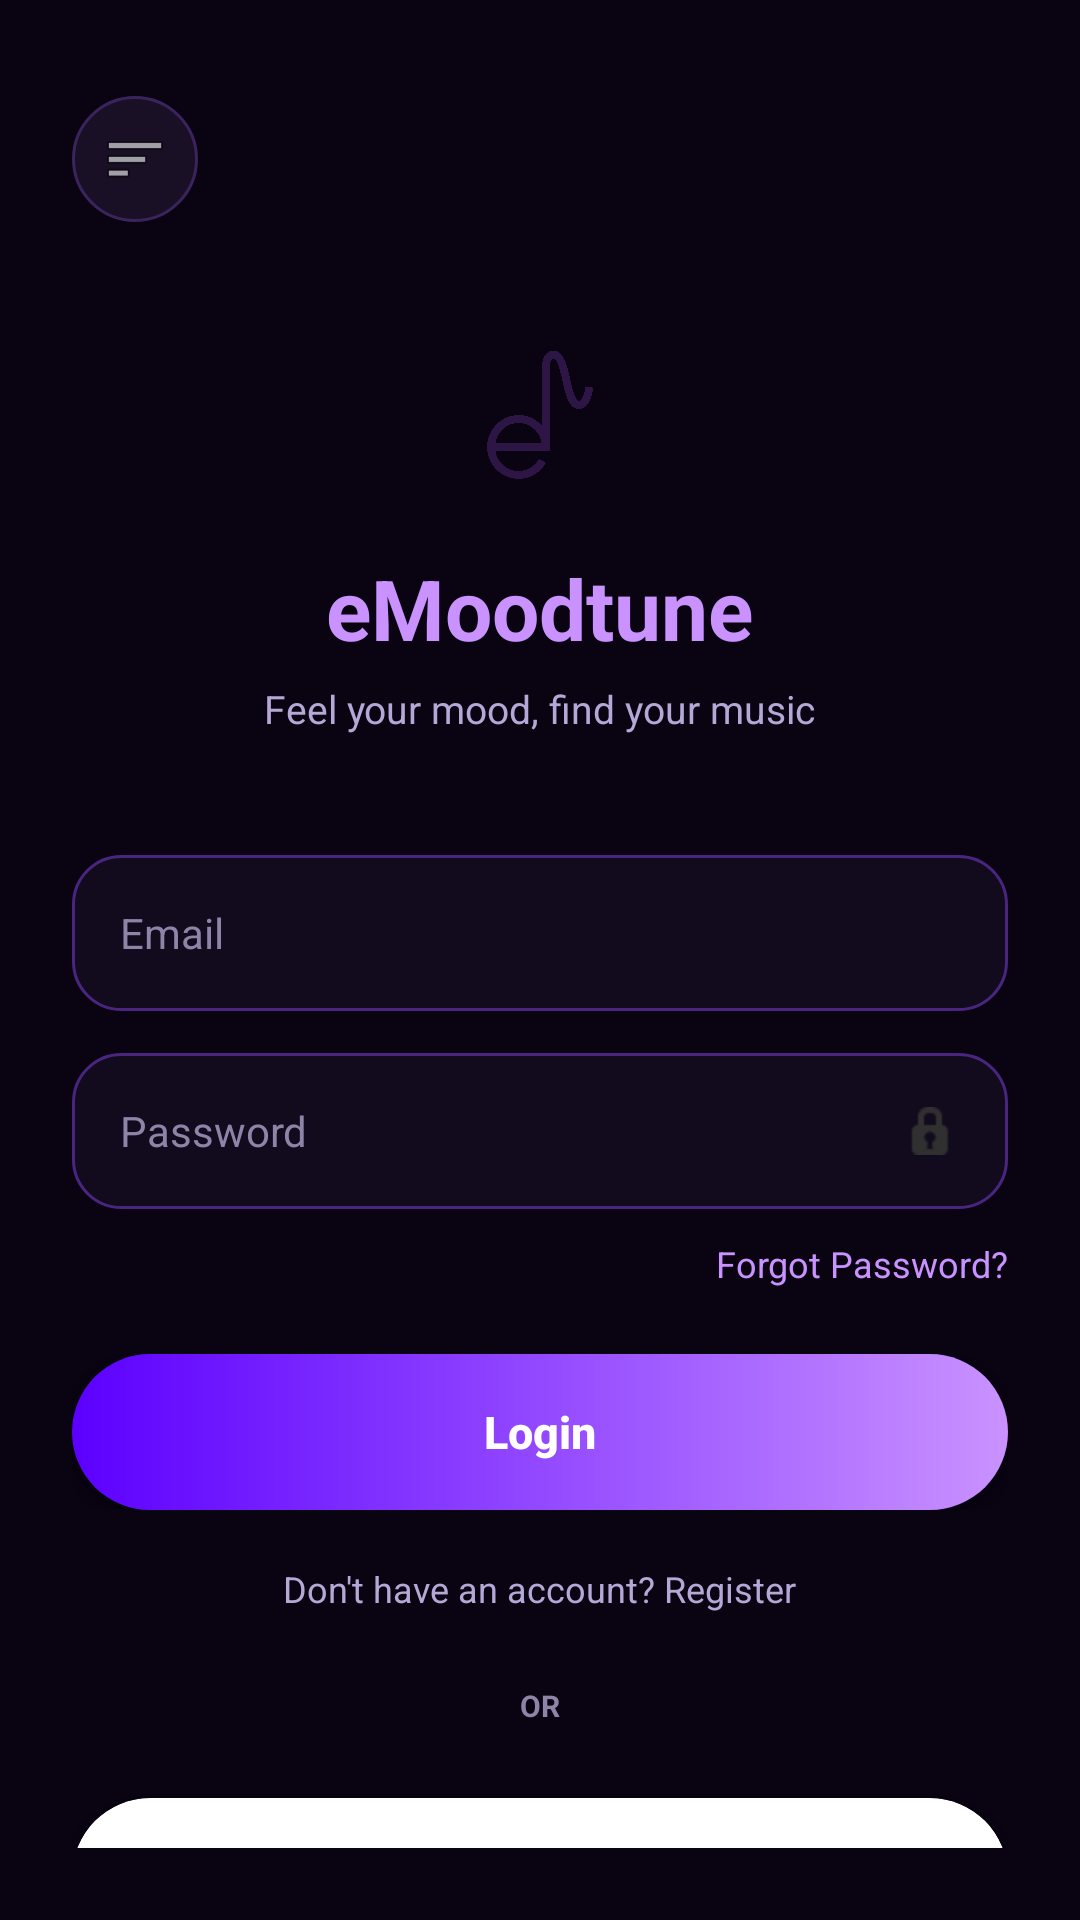

Layout XML and referenced resources for this Android screen:
<!-- AndroidManifest.xml: application theme Theme.eMoodtune -->
<!-- res/layout/activity_login.xml -->
<?xml version="1.0" encoding="utf-8"?>
<LinearLayout xmlns:android="http://schemas.android.com/apk/res/android"
    xmlns:app="http://schemas.android.com/apk/res-auto"
    android:layout_width="match_parent"
    android:layout_height="match_parent"
    android:orientation="vertical"
    android:background="#090312"
    android:fitsSystemWindows="true"
    android:paddingStart="24dp"
    android:paddingTop="32dp"
    android:paddingEnd="24dp"
    android:paddingBottom="24dp">

    <RelativeLayout
        android:layout_width="match_parent"
        android:layout_height="wrap_content">

        <ImageButton
            android:id="@+id/btnMenu"
            android:layout_width="42dp"
            android:layout_height="42dp"
            android:layout_alignParentStart="true"
            android:layout_centerVertical="true"
            android:background="@drawable/bg_circle_soft"
            android:contentDescription="Menu"
            android:padding="10dp"
            android:scaleType="centerInside"
            android:src="@android:drawable/ic_menu_sort_by_size" />

    </RelativeLayout>

    <LinearLayout
        android:layout_width="match_parent"
        android:layout_height="wrap_content"
        android:layout_marginTop="34dp"
        android:gravity="center_horizontal"
        android:orientation="vertical">

        <ImageView
            android:id="@+id/imgLogo"
            android:layout_width="62dp"
            android:layout_height="62dp"
            android:src="@drawable/emoodtune_logo"
            android:contentDescription="eMoodtune Logo" />

        <TextView
            android:id="@+id/tvAppName"
            android:layout_width="wrap_content"
            android:layout_height="wrap_content"
            android:layout_marginTop="14dp"
            android:text="eMoodtune"
            android:textColor="#C992FF"
            android:textSize="28sp"
            android:textStyle="bold" />

        <TextView
            android:id="@+id/tvSubtitle"
            android:layout_width="wrap_content"
            android:layout_height="wrap_content"
            android:layout_marginTop="6dp"
            android:text="Feel your mood, find your music"
            android:textColor="#B6A8D6"
            android:textSize="13sp" />
    </LinearLayout>

    <LinearLayout
        android:layout_width="match_parent"
        android:layout_height="wrap_content"
        android:layout_marginTop="40dp"
        android:orientation="vertical">

        <EditText
            android:id="@+id/etEmail"
            android:layout_width="match_parent"
            android:layout_height="52dp"
            android:background="@drawable/bg_input_dark"
            android:gravity="center_vertical"
            android:hint="Email"
            android:inputType="textEmailAddress"
            android:paddingStart="16dp"
            android:paddingEnd="16dp"
            android:textColor="#FFFFFF"
            android:textColorHint="#8D84A8"
            android:textSize="14sp" />

        <RelativeLayout
            android:id="@+id/passwordContainer"
            android:layout_width="match_parent"
            android:layout_height="52dp"
            android:layout_marginTop="14dp"
            android:background="@drawable/bg_input_dark">

            <EditText
                android:id="@+id/etPassword"
                android:layout_width="match_parent"
                android:layout_height="match_parent"
                android:layout_toStartOf="@id/btnTogglePassword"
                android:background="@android:color/transparent"
                android:gravity="center_vertical"
                android:hint="Password"
                android:inputType="textPassword"
                android:paddingStart="16dp"
                android:paddingEnd="52dp"
                android:textColor="#FFFFFF"
                android:textColorHint="#8D84A8"
                android:textSize="14sp" />

            <ImageButton
                android:id="@+id/btnTogglePassword"
                android:layout_width="40dp"
                android:layout_height="40dp"
                android:layout_alignParentEnd="true"
                android:layout_centerVertical="true"
                android:layout_marginEnd="6dp"
                android:background="@android:color/transparent"
                android:contentDescription="Show or hide password"
                android:padding="8dp"
                android:src="@android:drawable/ic_secure" />
        </RelativeLayout>

        <TextView
            android:id="@+id/tvForgotPassword"
            android:layout_width="wrap_content"
            android:layout_height="wrap_content"
            android:layout_gravity="end"
            android:layout_marginTop="10dp"
            android:text="Forgot Password?"
            android:textColor="#C992FF"
            android:textSize="12sp" />

        <FrameLayout
            android:layout_width="match_parent"
            android:layout_height="52dp"
            android:layout_marginTop="22dp">

            <Button
                android:id="@+id/btnLogin"
                android:layout_width="match_parent"
                android:layout_height="match_parent"
                android:background="@drawable/bg_primary_button"
                android:text="Login"
                android:textAllCaps="false"
                android:textColor="#FFFFFF"
                android:textSize="15sp"
                android:textStyle="bold" />

            <ProgressBar
                android:id="@+id/progressLogin"
                style="?android:attr/progressBarStyleSmall"
                android:layout_width="28dp"
                android:layout_height="28dp"
                android:layout_gravity="center"
                android:visibility="gone" />
        </FrameLayout>

        <TextView
            android:id="@+id/tvRegister"
            android:layout_width="wrap_content"
            android:layout_height="wrap_content"
            android:layout_gravity="center_horizontal"
            android:layout_marginTop="18dp"
            android:text="Don't have an account? Register"
            android:textColor="#B6A8D6"
            android:textSize="12sp" />

        <TextView
            android:layout_width="wrap_content"
            android:layout_height="wrap_content"
            android:layout_gravity="center_horizontal"
            android:layout_marginTop="24dp"
            android:text="OR"
            android:textColor="#8D84A8"
            android:textSize="10sp"
            android:textStyle="bold" />

        <androidx.cardview.widget.CardView
            android:id="@+id/btnGoogleSignIn"
            android:layout_width="match_parent"
            android:layout_height="52dp"
            android:layout_marginTop="24dp"
            app:cardBackgroundColor="#FFFFFF"
            app:cardCornerRadius="26dp"
            app:cardElevation="2dp"
            android:clickable="true"
            android:focusable="true"
            android:foreground="?android:attr/selectableItemBackground">

            <LinearLayout
                android:layout_width="wrap_content"
                android:layout_height="wrap_content"
                android:layout_gravity="center"
                android:gravity="center_vertical"
                android:orientation="horizontal">

                <ImageView
                    android:layout_width="20dp"
                    android:layout_height="20dp"
                    android:src="@drawable/emoodtune_logo"
                    android:contentDescription="Google Icon" />

                <TextView
                    android:layout_width="wrap_content"
                    android:layout_height="wrap_content"
                    android:layout_marginStart="12dp"
                    android:text="Sign in with Google"
                    android:textColor="#1F1F1F"
                    android:textSize="14sp"
                    android:textStyle="bold" />
            </LinearLayout>
        </androidx.cardview.widget.CardView>
    </LinearLayout>

</LinearLayout>
<!-- resources referenced by this layout -->
<resources>
  <!-- drawable bg_circle_soft (drawable) -->
  <?xml version="1.0" encoding="utf-8"?>
  <shape xmlns:android="http://schemas.android.com/apk/res/android"
      android:shape="oval">
      <solid android:color="#1A1026" />
      <stroke
          android:width="1dp"
          android:color="#3B245D" />
  </shape>
  <!-- drawable bg_input_dark (drawable) -->
  <?xml version="1.0" encoding="utf-8"?>
  <shape xmlns:android="http://schemas.android.com/apk/res/android">
      <solid android:color="#120A1D" />
      <corners android:radius="16dp" />
      <stroke
          android:width="1dp"
          android:color="#4A2580" />
  </shape>
  <!-- drawable bg_primary_button (drawable) -->
  <?xml version="1.0" encoding="utf-8"?>
  <shape xmlns:android="http://schemas.android.com/apk/res/android">
      <gradient
          android:angle="0"
          android:startColor="#5C00FF"
          android:endColor="#C992FF" />
      <corners android:radius="26dp" />
  </shape>
  <!-- drawable emoodtune_logo: png bitmap (drawable, 62633 bytes) -->
  <style name="Theme.eMoodtune" parent="Theme.Material3.DayNight.NoActionBar">
          
          <item name="colorPrimary">@color/purple_500</item>
          <item name="colorPrimaryVariant">@color/purple_700</item>
          <item name="colorOnPrimary">@color/white</item>
          
          <item name="colorSecondary">@color/teal_200</item>
          <item name="colorSecondaryVariant">@color/teal_700</item>
          <item name="colorOnSecondary">@color/black</item>
          
          <item name="android:statusBarColor">?attr/colorPrimaryVariant</item>
          
      </style>
  <!-- not gathered from this repository: default colours our renderer supplied (Android Studio template values) -->
  <color name="purple_500">#FF6200EE</color>
  <color name="purple_700">#FF3700B3</color>
  <color name="teal_200">#FF03DAC5</color>
  <color name="teal_700">#FF018786</color>
  <color name="black">#FF000000</color>
  <color name="white">#FFFFFFFF</color>
</resources>
